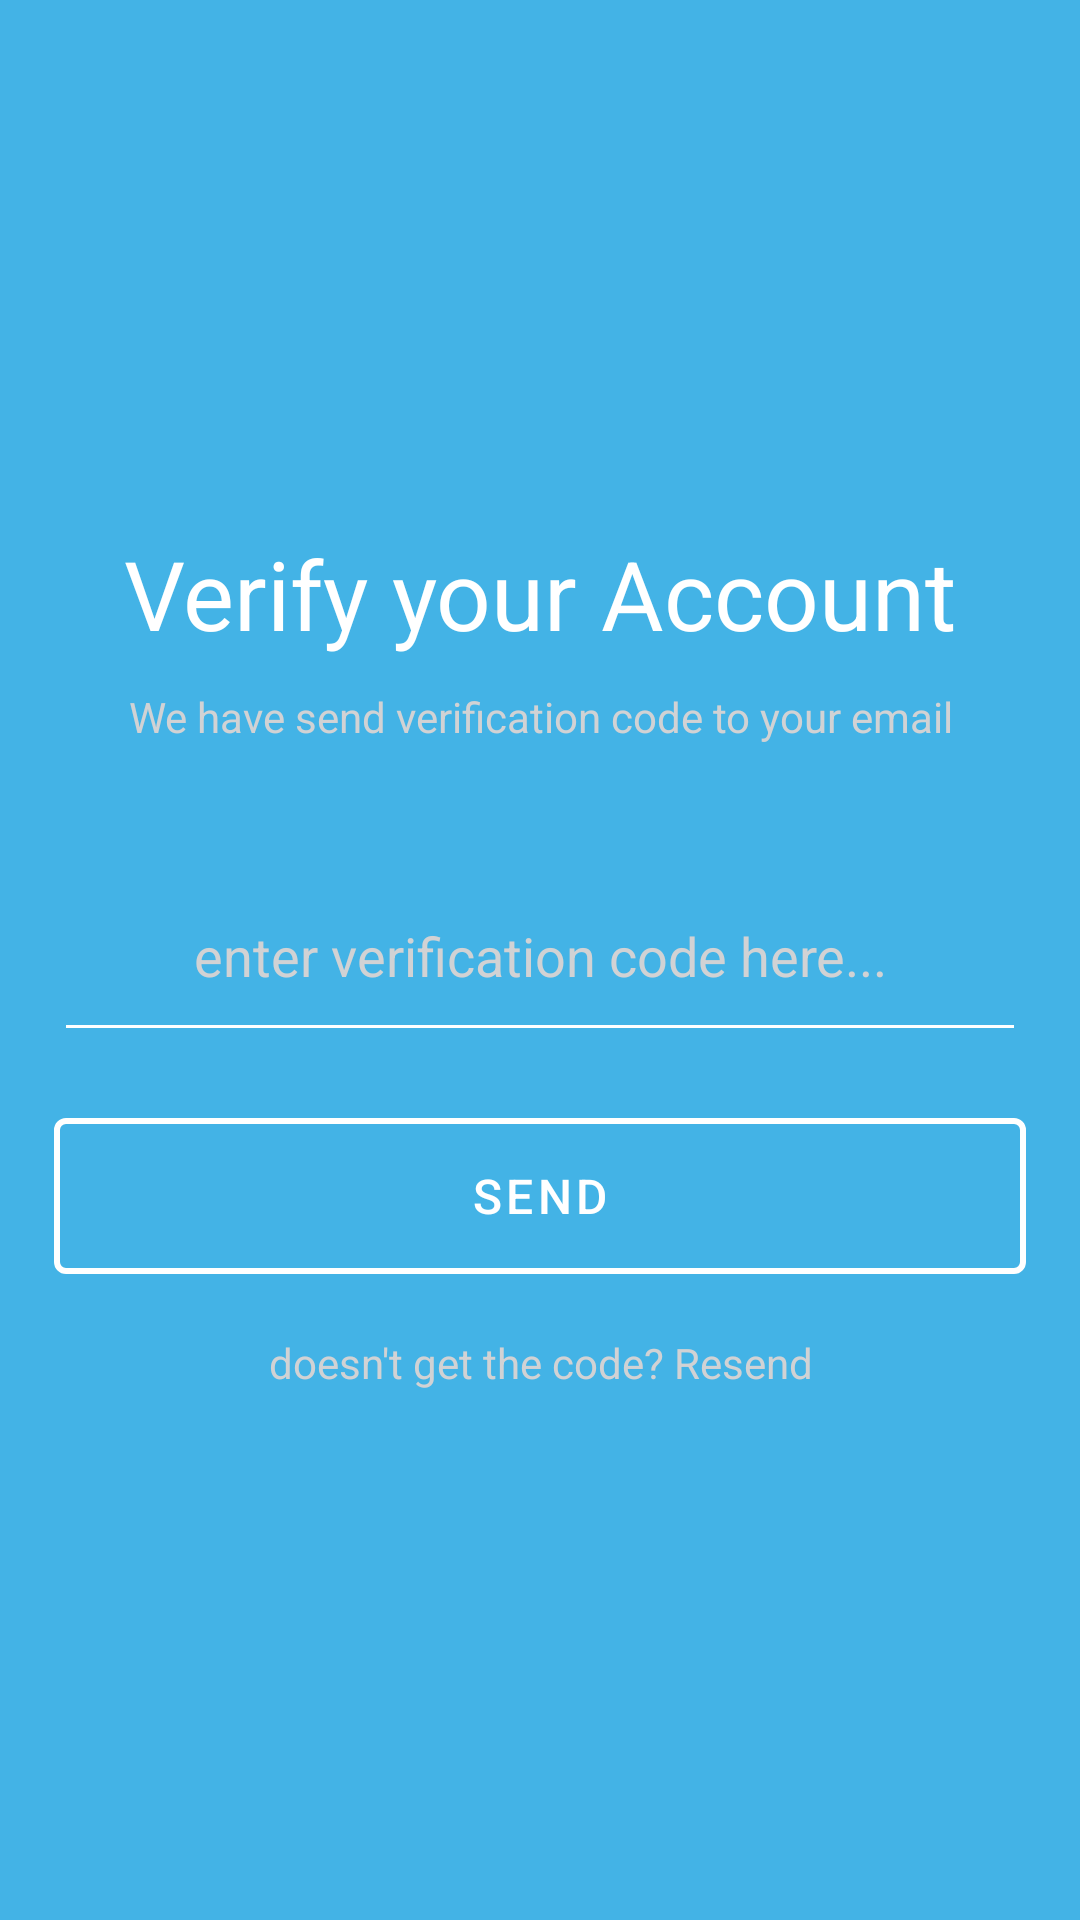

Android layout source for this screen:
<!-- AndroidManifest.xml: application theme Theme.10119907Latihan2 -->
<!-- res/layout/fragment_verify.xml -->
<?xml version="1.0" encoding="utf-8"?>
<androidx.constraintlayout.widget.ConstraintLayout xmlns:android="http://schemas.android.com/apk/res/android"
    xmlns:app="http://schemas.android.com/apk/res-auto"
    xmlns:tools="http://schemas.android.com/tools"
    android:layout_width="match_parent"
    android:layout_height="match_parent"
    android:background="@color/light_blue"
    tools:context=".layout.VerifyViewBindingFragment">

    <androidx.constraintlayout.widget.Guideline
        android:id="@+id/start_guideline"
        android:layout_width="wrap_content"
        android:layout_height="wrap_content"
        android:orientation="vertical"
        app:layout_constraintGuide_percent="@fraction/normal_guideline_start_point" />

    <androidx.constraintlayout.widget.Guideline
        android:id="@+id/end_guideline"
        android:layout_width="wrap_content"
        android:layout_height="wrap_content"
        android:orientation="vertical"
        app:layout_constraintGuide_percent="@fraction/normal_guideline_end_point" />

    <com.google.android.material.textview.MaterialTextView
        android:id="@+id/txt_view_tittle"
        android:layout_width="0dp"
        android:layout_height="wrap_content"
        android:layout_marginBottom="@dimen/space_mini_100"
        android:text="@string/verify_your_account"
        android:textAlignment="center"
        android:textColor="@color/white"
        android:textSize="@dimen/txt_large_100"
        app:layout_constraintBottom_toBottomOf="@id/txt_view_desc"
        app:layout_constraintBottom_toTopOf="@id/txt_view_desc"
        app:layout_constraintEnd_toEndOf="@id/end_guideline"
        app:layout_constraintStart_toStartOf="@id/start_guideline"
        app:layout_constraintTop_toTopOf="parent"
        app:layout_constraintVertical_chainStyle="packed" />

    <com.google.android.material.textview.MaterialTextView
        android:id="@+id/txt_view_desc"
        android:layout_width="0dp"
        android:textSize="@dimen/txt_mini_140"
        android:layout_height="wrap_content"
        android:layout_marginBottom="@dimen/space_large_150"
        android:text="@string/we_have_send_verification_code_to_your_email"
        android:textAlignment="center"
        android:textColor="@color/shadow_header"
        app:layout_constraintBottom_toTopOf="@id/txt_layout_verification"
        app:layout_constraintEnd_toEndOf="@id/end_guideline"
        app:layout_constraintStart_toStartOf="@id/start_guideline"
        app:layout_constraintTop_toBottomOf="@id/txt_view_tittle" />

    <EditText
        android:id="@+id/txt_layout_verification"
        android:layout_width="0dp"
        android:autofillHints="creditCardSecurityCode"
        android:inputType="text"
        android:layout_marginBottom="@dimen/txt_normal_100"
        android:layout_height="wrap_content"
        android:textColor="@color/shadow_header"
        android:textColorHint="@color/shadow_header"
        android:backgroundTint="@color/white"
        android:textAlignment="center"
        android:paddingBottom="@dimen/space_normal_125"
        android:hint="@string/enter_verification_code_here"
        app:layout_constraintBottom_toTopOf="@id/btn_send"
        app:layout_constraintEnd_toEndOf="@id/end_guideline"
        app:layout_constraintStart_toStartOf="@id/start_guideline"
        app:layout_constraintTop_toBottomOf="@id/txt_view_desc"/>

    <com.google.android.material.button.MaterialButton
        android:id="@+id/btn_send"
        android:layout_width="0dp"
        android:layout_height="wrap_content"
        android:layout_marginBottom="@dimen/space_mini_140"
        android:stateListAnimator="@null"
        android:text="@string/send"
        android:textSize="@dimen/txt_normal_100"
        android:minHeight="@dimen/space_large_200"
        app:layout_constraintBottom_toTopOf="@id/txt_view_resend_verification_code"
        app:layout_constraintEnd_toEndOf="@id/end_guideline"
        app:layout_constraintStart_toStartOf="@id/start_guideline"
        app:layout_constraintTop_toBottomOf="@id/txt_layout_verification"
        app:strokeColor="@color/white"
        app:strokeWidth="2dp" />

    <com.google.android.material.textview.MaterialTextView
        android:id="@+id/txt_view_resend_verification_code"
        android:layout_width="wrap_content"
        android:layout_height="wrap_content"
        android:textColorLink="@color/white"
        android:text="@string/does_not_get_the_code_resend"
        android:textAlignment="center"
        android:textColor="@color/shadow_header"
        app:layout_constraintBottom_toBottomOf="parent"
        app:layout_constraintEnd_toEndOf="@id/end_guideline"
        app:layout_constraintStart_toStartOf="@id/start_guideline"
        app:layout_constraintTop_toBottomOf="@id/btn_send" />

</androidx.constraintlayout.widget.ConstraintLayout>
<!-- resources referenced by this layout -->
<resources>
  <color name="light_blue">#43b3e6</color>
  <color name="shadow_header">#d1d2d4</color>
  <color name="white">#FFFFFFFF</color>
  <dimen name="space_large_150">48dp</dimen>
  <dimen name="space_large_200">64dp</dimen>
  <dimen name="space_mini_100">10dp</dimen>
  <dimen name="space_mini_140">14dp</dimen>
  <dimen name="space_normal_125">20dp</dimen>
  <dimen name="txt_large_100">32sp</dimen>
  <dimen name="txt_mini_140">14sp</dimen>
  <dimen name="txt_normal_100">16sp</dimen>
  <string name="does_not_get_the_code_resend">doesn\'t get the code? Resend</string>
  <string name="enter_verification_code_here">enter verification code here...</string>
  <string name="send">Send</string>
  <string name="verify_your_account">Verify your Account</string>
  <string name="we_have_send_verification_code_to_your_email">We have send verification code to your email</string>
  <style name="Theme.10119907Latihan2" parent="Theme.MaterialComponents.DayNight.NoActionBar">
          
          <item name="colorPrimary">@color/light_blue</item>
          <item name="colorPrimaryVariant">@color/light_blue</item>
          <item name="colorOnPrimary">@android:color/white</item>
  
          
          <item name="colorSecondary">@color/light_blue</item>
          <item name="colorSecondaryVariant">@color/light_blue</item>
          <item name="colorOnSecondary">@android:color/white</item>
          
  
  
      </style>
</resources>
